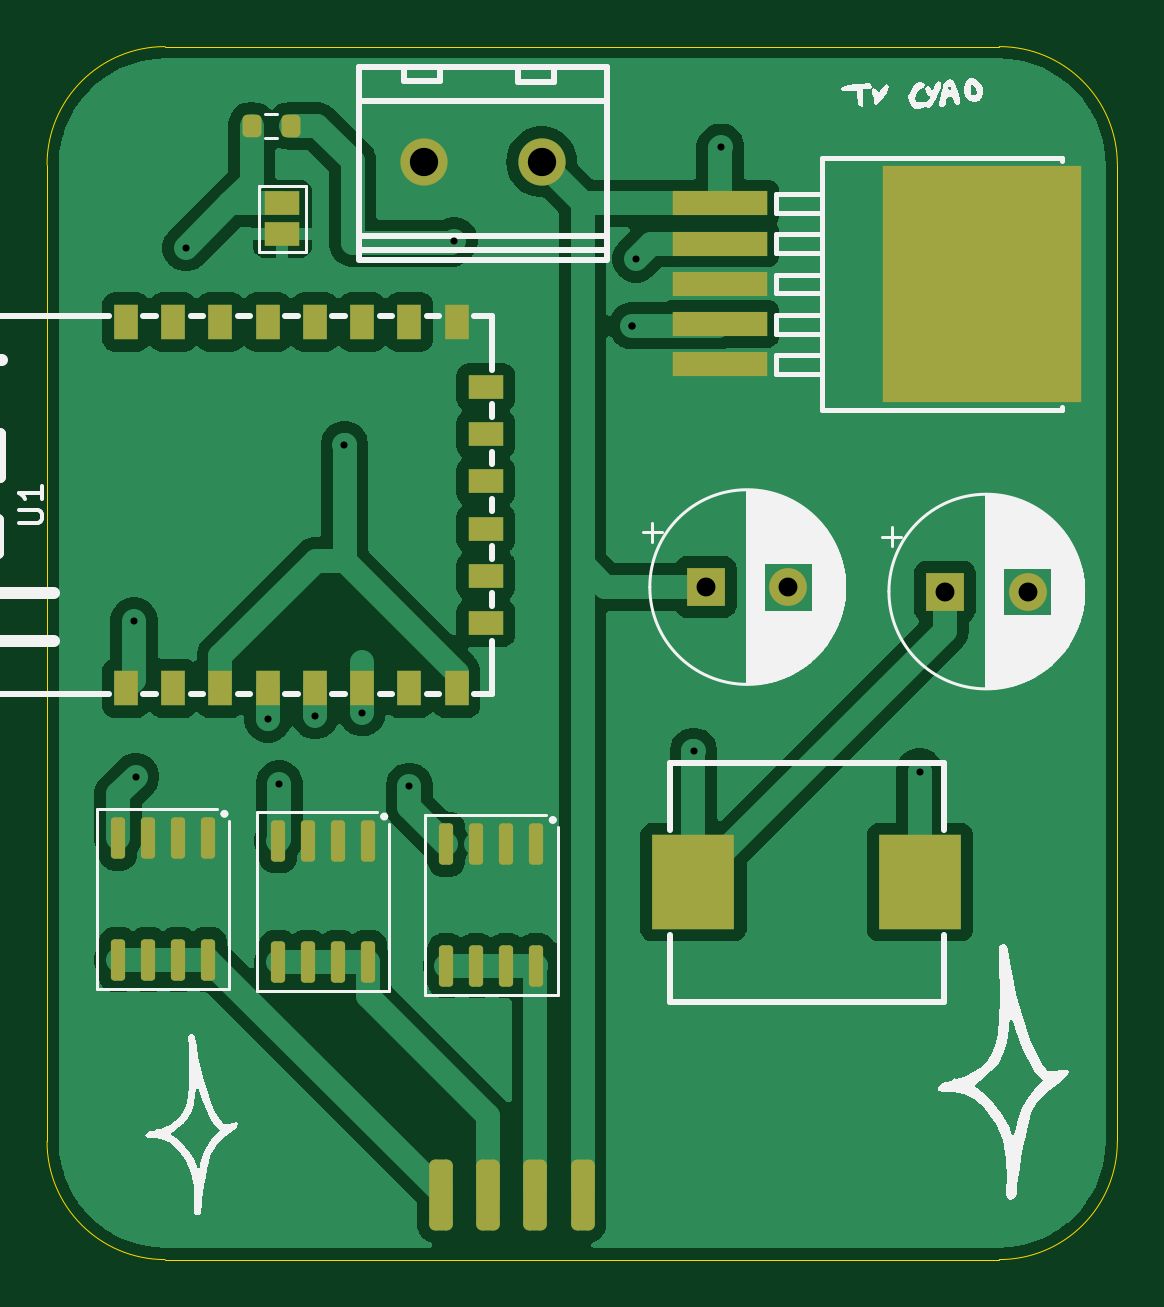
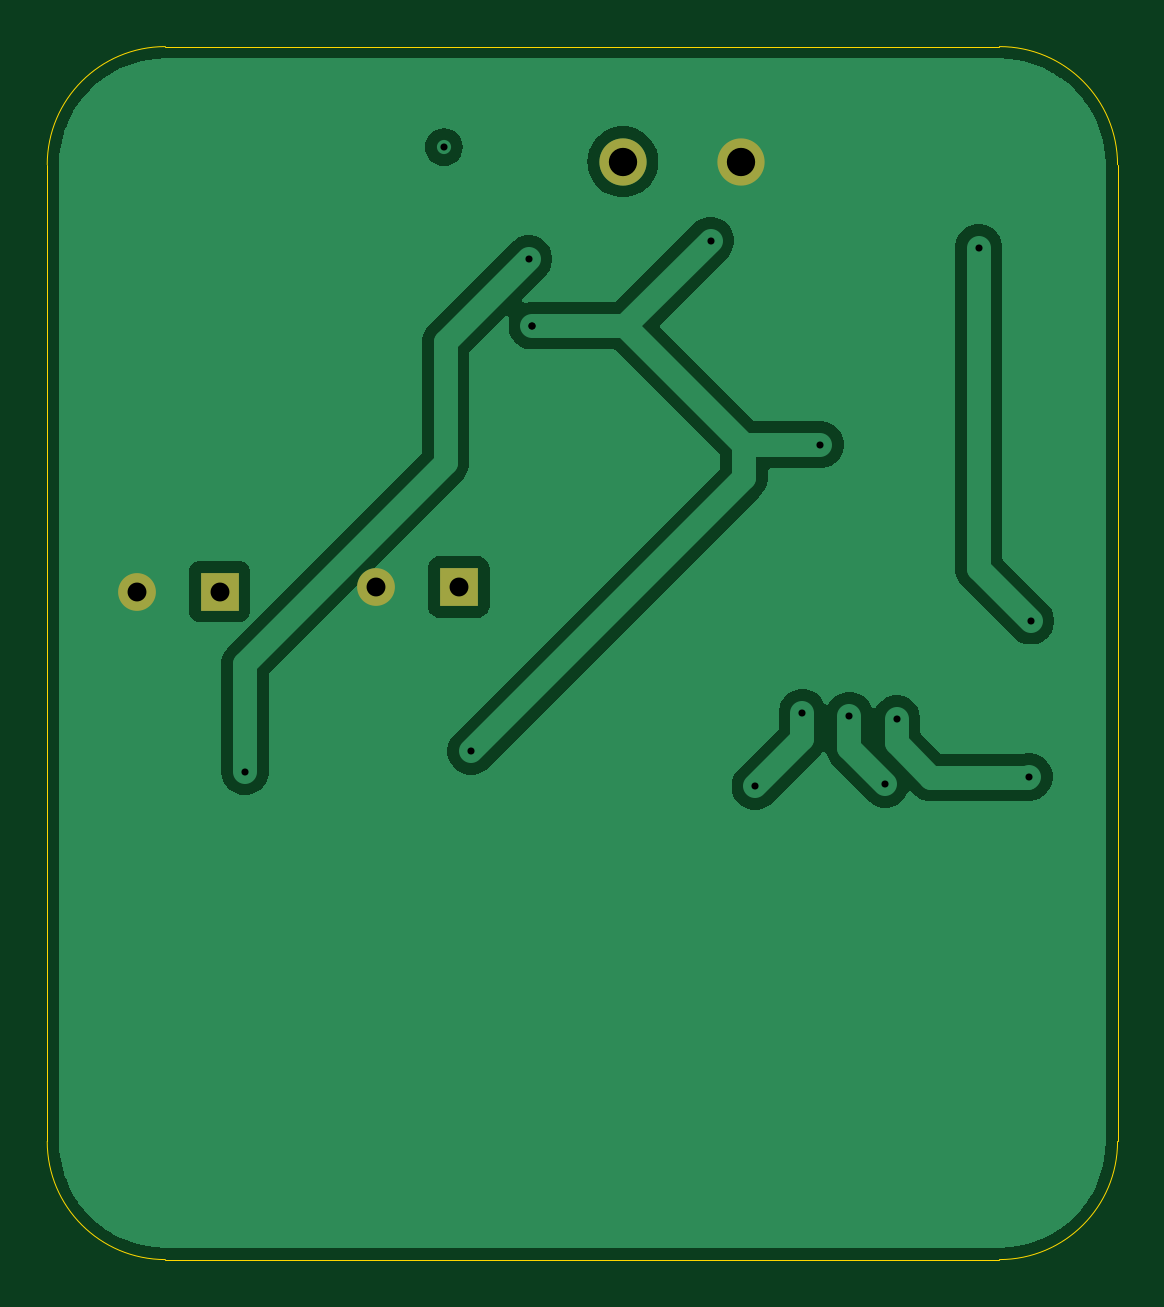
Circuit board: 9 layer files. Board 45.3 x 51.3 mm.
- bottom_copper: leds-CuBottom.gbr (24359 bytes)
- top_copper: leds-CuTop.gbr (74264 bytes)
- outline: leds-EdgeCuts.gbr (963 bytes)
- bottom_mask: leds-MaskBottom.gbr (738 bytes)
- top_mask: leds-MaskTop.gbr (3441 bytes)
- drill: leds-NPTH.drl (265 bytes)
- drill: leds-PTH.drl (784 bytes)
- bottom_silk: leds-SilkBottom.gbr (748 bytes)
- top_silk: leds-SilkTop.gbr (36299 bytes)

=== bottom_copper: leds-CuBottom.gbr (24359 bytes, source omitted) ===
=== top_copper: leds-CuTop.gbr (74264 bytes, source omitted) ===
=== outline: leds-EdgeCuts.gbr ===
%TF.GenerationSoftware,KiCad,Pcbnew,8.0.5*%
%TF.CreationDate,2025-06-15T17:11:27+02:00*%
%TF.ProjectId,leds,6c656473-2e6b-4696-9361-645f70636258,rev?*%
%TF.SameCoordinates,Original*%
%TF.FileFunction,Profile,NP*%
%FSLAX46Y46*%
G04 Gerber Fmt 4.6, Leading zero omitted, Abs format (unit mm)*
G04 Created by KiCad (PCBNEW 8.0.5) date 2025-06-15 17:11:27*
%MOMM*%
%LPD*%
G01*
G04 APERTURE LIST*
%TA.AperFunction,Profile*%
%ADD10C,0.050000*%
%TD*%
G04 APERTURE END LIST*
D10*
X69120000Y-62360000D02*
G75*
G02*
X64120000Y-67360000I-5000000J0D01*
G01*
X69120000Y-21010000D02*
X69120000Y-62360000D01*
X23810000Y-21010000D02*
G75*
G02*
X28810000Y-16010000I5000000J0D01*
G01*
X28810000Y-67360000D02*
G75*
G02*
X23810000Y-62360000I0J5000000D01*
G01*
X28810000Y-16010000D02*
X64120000Y-16010000D01*
X23810000Y-62360000D02*
X23810000Y-21010000D01*
X64120000Y-67360000D02*
X28810000Y-67360000D01*
X64120000Y-16010000D02*
G75*
G02*
X69120000Y-21010000I0J-5000000D01*
G01*
M02*

=== bottom_mask: leds-MaskBottom.gbr ===
%TF.GenerationSoftware,KiCad,Pcbnew,8.0.5*%
%TF.CreationDate,2025-06-15T17:11:27+02:00*%
%TF.ProjectId,leds,6c656473-2e6b-4696-9361-645f70636258,rev?*%
%TF.SameCoordinates,Original*%
%TF.FileFunction,Soldermask,Bot*%
%TF.FilePolarity,Negative*%
%FSLAX46Y46*%
G04 Gerber Fmt 4.6, Leading zero omitted, Abs format (unit mm)*
G04 Created by KiCad (PCBNEW 8.0.5) date 2025-06-15 17:11:27*
%MOMM*%
%LPD*%
G01*
G04 APERTURE LIST*
%ADD10R,1.600000X1.600000*%
%ADD11C,1.600000*%
%ADD12C,2.000000*%
G04 APERTURE END LIST*
D10*
%TO.C,C2*%
X61820000Y-39080000D03*
D11*
X65320000Y-39080000D03*
%TD*%
D10*
%TO.C,C1*%
X51697349Y-38890000D03*
D11*
X55197349Y-38890000D03*
%TD*%
D12*
%TO.C,P1*%
X39750000Y-20890000D03*
X44750000Y-20890000D03*
%TD*%
M02*

=== top_mask: leds-MaskTop.gbr ===
%TF.GenerationSoftware,KiCad,Pcbnew,8.0.5*%
%TF.CreationDate,2025-06-15T17:11:27+02:00*%
%TF.ProjectId,leds,6c656473-2e6b-4696-9361-645f70636258,rev?*%
%TF.SameCoordinates,Original*%
%TF.FileFunction,Soldermask,Top*%
%TF.FilePolarity,Negative*%
%FSLAX46Y46*%
G04 Gerber Fmt 4.6, Leading zero omitted, Abs format (unit mm)*
G04 Created by KiCad (PCBNEW 8.0.5) date 2025-06-15 17:11:27*
%MOMM*%
%LPD*%
G01*
G04 APERTURE LIST*
G04 Aperture macros list*
%AMRoundRect*
0 Rectangle with rounded corners*
0 $1 Rounding radius*
0 $2 $3 $4 $5 $6 $7 $8 $9 X,Y pos of 4 corners*
0 Add a 4 corners polygon primitive as box body*
4,1,4,$2,$3,$4,$5,$6,$7,$8,$9,$2,$3,0*
0 Add four circle primitives for the rounded corners*
1,1,$1+$1,$2,$3*
1,1,$1+$1,$4,$5*
1,1,$1+$1,$6,$7*
1,1,$1+$1,$8,$9*
0 Add four rect primitives between the rounded corners*
20,1,$1+$1,$2,$3,$4,$5,0*
20,1,$1+$1,$4,$5,$6,$7,0*
20,1,$1+$1,$6,$7,$8,$9,0*
20,1,$1+$1,$8,$9,$2,$3,0*%
G04 Aperture macros list end*
%ADD10R,4.000000X1.020000*%
%ADD11R,8.400000X10.000000*%
%ADD12RoundRect,0.150000X-0.150000X0.725000X-0.150000X-0.725000X0.150000X-0.725000X0.150000X0.725000X0*%
%ADD13RoundRect,0.200000X0.200000X0.275000X-0.200000X0.275000X-0.200000X-0.275000X0.200000X-0.275000X0*%
%ADD14R,1.000000X1.500000*%
%ADD15R,1.500000X1.000000*%
%ADD16R,3.500000X4.000000*%
%ADD17R,1.600000X1.600000*%
%ADD18C,1.600000*%
%ADD19RoundRect,0.250000X-0.250000X1.250000X-0.250000X-1.250000X0.250000X-1.250000X0.250000X1.250000X0*%
%ADD20C,2.000000*%
G04 APERTURE END LIST*
D10*
%TO.C,U3*%
X52300000Y-22650000D03*
X52300000Y-24350000D03*
X52300000Y-26050000D03*
X52300000Y-27750000D03*
X52300000Y-29450000D03*
D11*
X63400000Y-26050000D03*
%TD*%
D12*
%TO.C,Q3*%
X30625000Y-49515000D03*
X29355000Y-49515000D03*
X28085000Y-49515000D03*
X26815000Y-49515000D03*
X26815000Y-54665000D03*
X28085000Y-54665000D03*
X29355000Y-54665000D03*
X30625000Y-54665000D03*
%TD*%
D13*
%TO.C,R1*%
X34120000Y-19370000D03*
X32470000Y-19370000D03*
%TD*%
D14*
%TO.C,U1*%
X27150000Y-43170000D03*
X29150000Y-43170000D03*
X31150000Y-43170000D03*
X33150000Y-43170000D03*
X35150000Y-43170000D03*
X37150000Y-43170000D03*
X39150000Y-43170000D03*
X41150000Y-43170000D03*
D15*
X42390000Y-40420000D03*
X42390000Y-38420000D03*
X42390000Y-36420000D03*
X42390000Y-34420000D03*
X42390000Y-32420000D03*
X42390000Y-30420000D03*
D14*
X41150000Y-27670000D03*
X39150000Y-27670000D03*
X37150000Y-27670000D03*
X35150000Y-27670000D03*
X33150000Y-27670000D03*
X31150000Y-27670000D03*
X29150000Y-27670000D03*
X27150000Y-27670000D03*
%TD*%
D16*
%TO.C,L1*%
X60770000Y-51390000D03*
X51170000Y-51390000D03*
%TD*%
D17*
%TO.C,C2*%
X61820000Y-39080000D03*
D18*
X65320000Y-39080000D03*
%TD*%
D12*
%TO.C,Q1*%
X44525000Y-49775000D03*
X43255000Y-49775000D03*
X41985000Y-49775000D03*
X40715000Y-49775000D03*
X40715000Y-54925000D03*
X41985000Y-54925000D03*
X43255000Y-54925000D03*
X44525000Y-54925000D03*
%TD*%
D19*
%TO.C,U2*%
X46480000Y-64640000D03*
X44480000Y-64640000D03*
X42480000Y-64640000D03*
X40480000Y-64640000D03*
%TD*%
D15*
%TO.C,JP1*%
X33770000Y-23950000D03*
X33770000Y-22650000D03*
%TD*%
D17*
%TO.C,C1*%
X51697349Y-38890000D03*
D18*
X55197349Y-38890000D03*
%TD*%
D12*
%TO.C,Q2*%
X37390000Y-49630000D03*
X36120000Y-49630000D03*
X34850000Y-49630000D03*
X33580000Y-49630000D03*
X33580000Y-54780000D03*
X34850000Y-54780000D03*
X36120000Y-54780000D03*
X37390000Y-54780000D03*
%TD*%
D20*
%TO.C,P1*%
X39750000Y-20890000D03*
X44750000Y-20890000D03*
%TD*%
M02*

=== drill: leds-NPTH.drl ===
M48
; DRILL file {KiCad 8.0.5} date 2025-06-15T17:11:27+0200
; FORMAT={-:-/ absolute / inch / decimal}
; #@! TF.CreationDate,2025-06-15T17:11:27+02:00
; #@! TF.GenerationSoftware,Kicad,Pcbnew,8.0.5
; #@! TF.FileFunction,NonPlated,1,2,NPTH
FMAT,2
INCH
%
G90
G05
M30

=== drill: leds-PTH.drl ===
M48
; DRILL file {KiCad 8.0.5} date 2025-06-15T17:11:27+0200
; FORMAT={-:-/ absolute / inch / decimal}
; #@! TF.CreationDate,2025-06-15T17:11:27+02:00
; #@! TF.GenerationSoftware,Kicad,Pcbnew,8.0.5
; #@! TF.FileFunction,Plated,1,2,PTH
FMAT,2
INCH
; #@! TA.AperFunction,Plated,PTH,ViaDrill
T1C0.0118
; #@! TA.AperFunction,Plated,PTH,ComponentDrill
T2C0.0315
; #@! TA.AperFunction,Plated,PTH,ComponentDrill
T3C0.0472
%
G90
G05
T1
X1.0823Y-1.5874
X1.085Y-1.8472
X1.1689Y-0.9654
X1.3055Y-1.7512
X1.3244Y-1.8594
X1.3843Y-1.7453
X1.4331Y-1.2937
X1.4626Y-1.7406
X1.5413Y-1.8634
X1.6157Y-0.9535
X1.913Y-1.0957
X1.913Y-1.0957
X1.9189Y-0.9843
X2.015Y-1.8047
X2.0602Y-0.798
X2.3917Y-1.8386
T2
X2.0353Y-1.5311
X2.1731Y-1.5311
X2.4339Y-1.5386
X2.5717Y-1.5386
T3
X1.565Y-0.8224
X1.7618Y-0.8224
M30

=== bottom_silk: leds-SilkBottom.gbr ===
%TF.GenerationSoftware,KiCad,Pcbnew,8.0.5*%
%TF.CreationDate,2025-06-15T17:11:27+02:00*%
%TF.ProjectId,leds,6c656473-2e6b-4696-9361-645f70636258,rev?*%
%TF.SameCoordinates,Original*%
%TF.FileFunction,Legend,Bot*%
%TF.FilePolarity,Positive*%
%FSLAX46Y46*%
G04 Gerber Fmt 4.6, Leading zero omitted, Abs format (unit mm)*
G04 Created by KiCad (PCBNEW 8.0.5) date 2025-06-15 17:11:27*
%MOMM*%
%LPD*%
G01*
G04 APERTURE LIST*
%ADD10R,1.600000X1.600000*%
%ADD11C,1.600000*%
%ADD12C,2.000000*%
G04 APERTURE END LIST*
%LPC*%
D10*
%TO.C,C2*%
X61820000Y-39080000D03*
D11*
X65320000Y-39080000D03*
%TD*%
D10*
%TO.C,C1*%
X51697349Y-38890000D03*
D11*
X55197349Y-38890000D03*
%TD*%
D12*
%TO.C,P1*%
X39750000Y-20890000D03*
X44750000Y-20890000D03*
%TD*%
%LPD*%
M02*

=== top_silk: leds-SilkTop.gbr (36299 bytes, source omitted) ===
